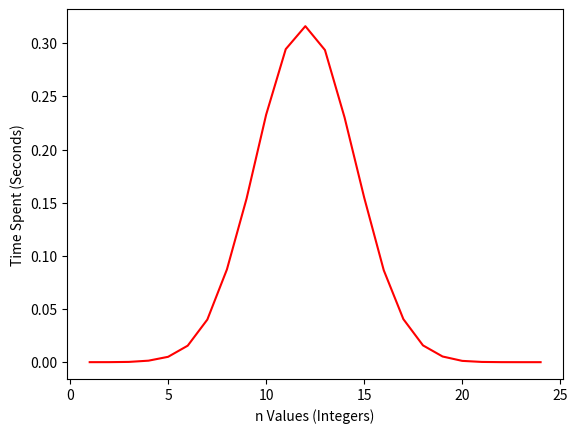

Here is the Python script that generated this plot:
import time as t
import matplotlib.pyplot as plt


def factorial(number):
    if number == 0:
        return 1
    return number * factorial(number - 1)


def plot_result(values=None, result=None):
    values = values
    results = result
    plt.plot(values, results, c='r')
    plt.xlabel("n Values (Integers)")
    plt.ylabel("Time Spent (Seconds)")
    plt.show()


def calculate_time(n):
    """
    This function calculate the time taken for a given n.
    :param n: the number you want to test with.
    :return: the time spent to make the combination with 14.
    """
    start = t.time()
    result = combination(24, n)
    end = t.time()
    total = end - start
    print("The Result of combination of n = {} and k = 14 is {}".format(n, result))
    print("The Time taken for n = {} and k = 14 is {}".format(n, total))
    print("-------------------------------------------------------")
    return total


def calculate_time_factorial(n):
    """
    This function calculate the time taken for a given n.
    :param n: the number you want to test with.
    :return: the time spent to make the combination with 14.
    """
    start = t.time()
    result = combination_fast(n, 14)
    end = t.time()
    total = end - start
    print("The Result of combination of n = {} and k = 14 is {}".format(n, result))
    print("The Time taken for n = {} and k = 14 is {}".format(n, total))
    print("-------------------------------------------------------")
    return total


def combination_fast(n, k):
    return factorial(n) / (factorial(n - k) * factorial(k))


def combination(n, k):
    """
    Function That calculate the combination of two numbers.
    :param n: The N number of combination.
    :param k: The K number of combination.
    :return: the result of combination of two number k and n.
    """
    if n < k:
        print("Error : n < k")
        return None
    elif k == 0 or k == n:
        return 1
    return combination(n - 1, k - 1) + combination(n - 1, k)


def main():
    """
    function that do the ain work.
    :return: just nothing.
    """
    values = [1, 2, 3, 4, 5, 6, 7, 8, 9, 10, 11, 12, 13, 14, 15, 16, 17, 18, 19, 20, 21, 22, 23, 24]
    results = []
    for i in values:
        results.append(calculate_time(i))
    plot_result(values, results)


# starting the experimentation.
# calculate_time_factorial(43)

main()
# plotting saved data
